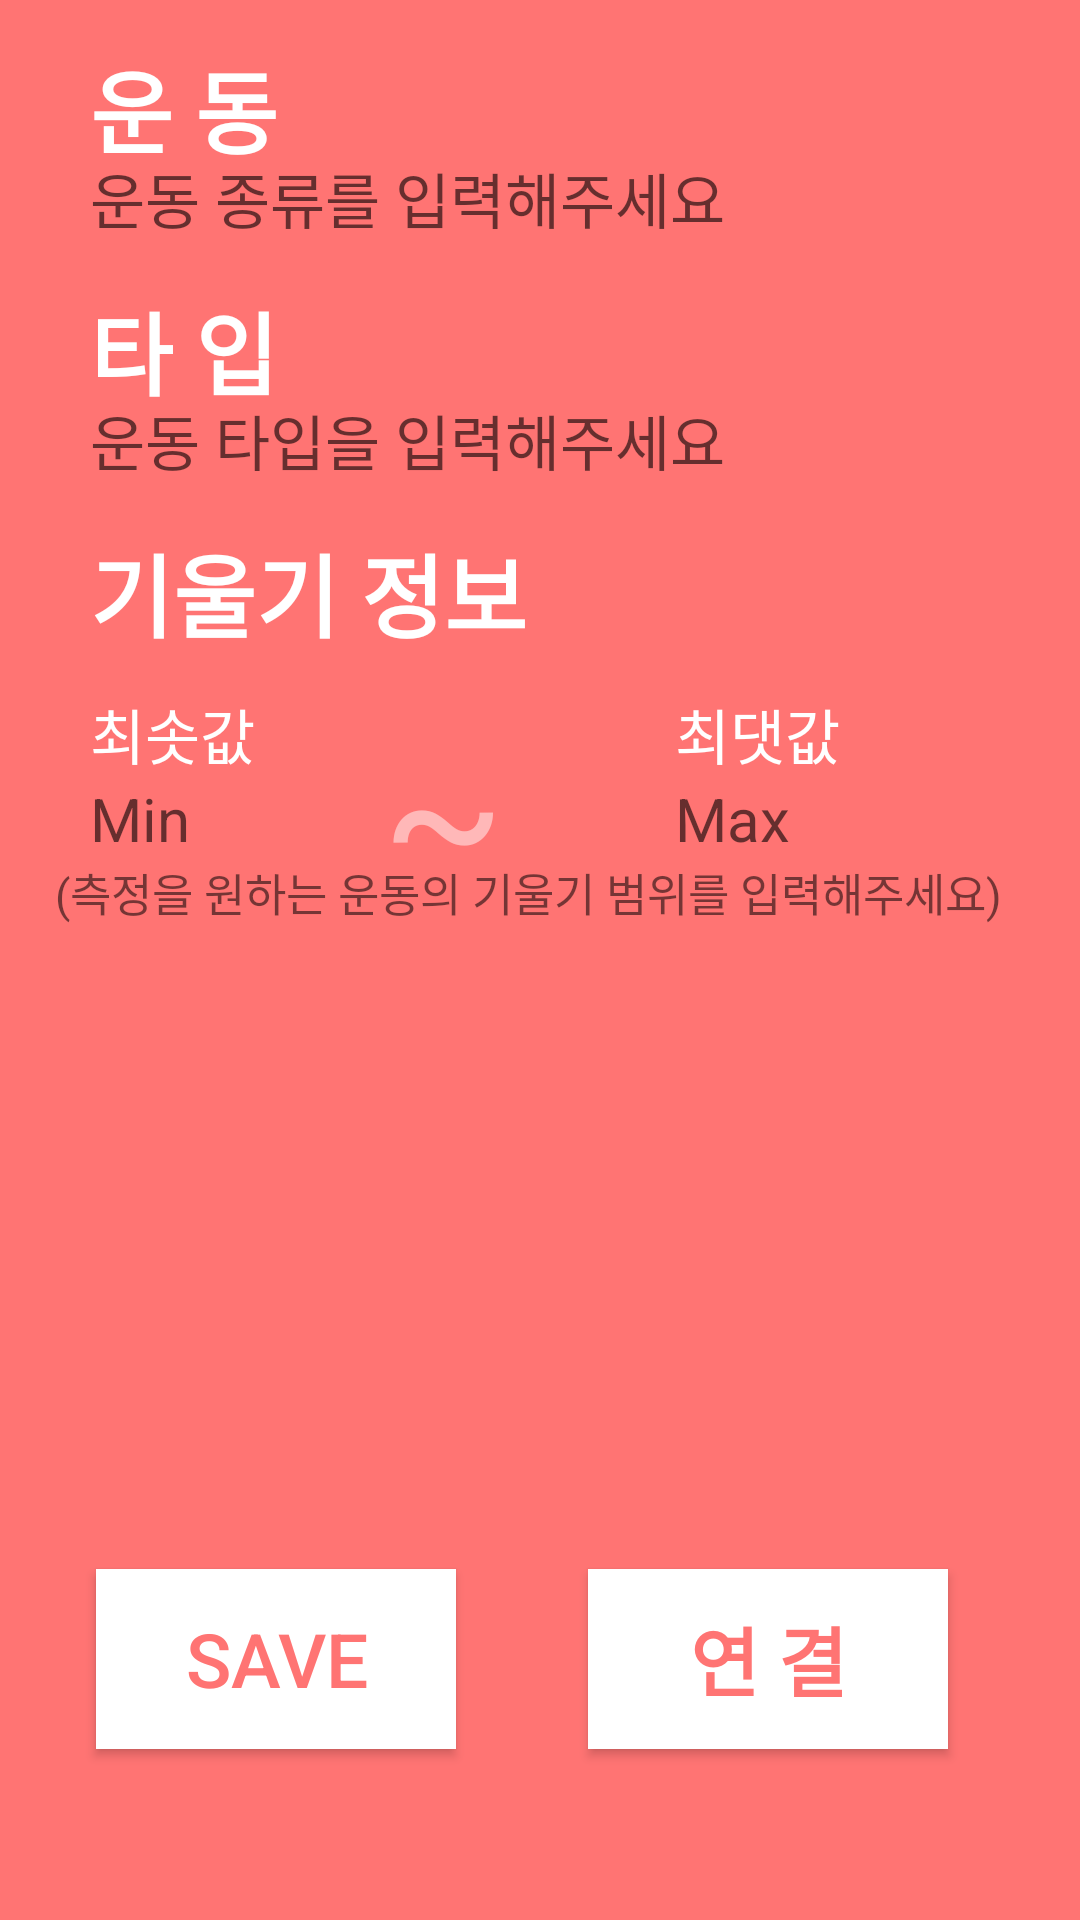

Reconstruct the res/layout file that produces this screen, plus the resources it refers to.
<!-- AndroidManifest.xml: application theme AppTheme -->
<!-- res/layout/activity_add_work.xml -->
<?xml version="1.0" encoding="utf-8"?>
<android.support.constraint.ConstraintLayout xmlns:android="http://schemas.android.com/apk/res/android"
    xmlns:app="http://schemas.android.com/apk/res-auto"
    xmlns:tools="http://schemas.android.com/tools"
    android:layout_width="fill_parent"
    android:layout_height="fill_parent"
    android:orientation="vertical"
    tools:context="com.dudwo.gyrocounter.AddWork"
    android:background="#ff7473">

    <RelativeLayout
        android:layout_width="411dp"
        android:layout_height="603dp"
        tools:layout_editor_absoluteX="0dp"
        tools:layout_editor_absoluteY="0dp">

        <LinearLayout
            android:layout_width="match_parent"
            android:layout_height="match_parent"
            android:orientation="horizontal"
            tools:layout_editor_absoluteX="0dp"
            tools:layout_editor_absoluteY="0dp">

            <LinearLayout
                android:layout_width="match_parent"
                android:layout_height="match_parent"
                android:layout_weight="1"
                android:orientation="vertical">

                <RelativeLayout
                    android:layout_width="match_parent"
                    android:layout_height="match_parent"
                    android:layout_weight="1">

                    <TextView
                        android:id="@+id/text1"
                        android:layout_width="wrap_content"
                        android:layout_height="wrap_content"
                        android:layout_alignParentStart="true"
                        android:layout_alignParentTop="true"
                        android:layout_marginStart="30dp"
                        android:layout_marginTop="14dp"
                        android:text="운 동"
                        android:textColor="#ffffff"
                        android:textSize="30dp"
                        android:textStyle="bold"/>

                    <EditText
                        android:id="@+id/category"
                        android:layout_width="300dp"
                        android:layout_height="wrap_content"
                        android:layout_alignStart="@+id/text1"
                        android:layout_below="@+id/text1"
                        android:background="@null"
                        android:ems="10"
                        android:hint="운동 종류를 입력해주세요"
                        android:inputType="textPersonName"
                        android:textColor="#FFFFB8B8"
                        android:textColorLink="#ffffff"
                        android:textSize="20dp" />

                </RelativeLayout>

                <RelativeLayout
                    android:layout_width="match_parent"
                    android:layout_height="match_parent"
                    android:layout_weight="1">

                    <EditText
                        android:id="@+id/type"
                        android:layout_width="300dp"
                        android:layout_height="wrap_content"
                        android:layout_alignStart="@+id/text2"
                        android:layout_below="@+id/text2"
                        android:background="@null"
                        android:ems="10"
                        android:hint="운동 타입을 입력해주세요"
                        android:inputType="textPersonName"
                        android:textColor="#FFFFB8B8"
                        android:textColorLink="#ffffff"
                        android:textSize="20dp" />

                    <TextView
                        android:id="@+id/text2"
                        android:layout_width="wrap_content"
                        android:layout_height="wrap_content"
                        android:layout_alignParentStart="true"
                        android:layout_alignParentTop="true"
                        android:layout_marginStart="30dp"
                        android:layout_marginTop="14dp"
                        android:text="타 입"
                        android:textColor="#ffffff"
                        android:textSize="30dp"
                        android:textStyle="bold"/>
                </RelativeLayout>

                <RelativeLayout
                    android:layout_width="match_parent"
                    android:layout_height="match_parent"
                    android:layout_weight="0.5">

                    <TextView
                        android:id="@+id/text5"
                        android:layout_width="match_parent"
                        android:layout_height="wrap_content"
                        android:layout_alignParentStart="true"
                        android:layout_below="@+id/max"
                        android:text="     (측정을 원하는 운동의 기울기 범위를 입력해주세요)"
                        android:textSize="15dp" />

                    <TextView
                        android:id="@+id/text6"
                        android:layout_width="wrap_content"
                        android:layout_height="wrap_content"
                        android:layout_alignTop="@+id/text3"
                        android:layout_marginEnd="15dp"
                        android:layout_toStartOf="@+id/text4"
                        android:textColor="#FFFFB8B8"
                        android:text="~"
                        android:textSize="60dp" />

                    <TextView
                        android:id="@+id/text4"
                        android:layout_width="wrap_content"
                        android:layout_height="wrap_content"
                        android:text="최댓값"
                        android:textColor="#ffffff"
                        android:textSize="20dp"
                        android:layout_marginStart="42dp"
                        android:layout_alignBaseline="@+id/text3"
                        android:layout_alignBottom="@+id/text3"
                        android:layout_toEndOf="@+id/text7" />

                    <TextView
                        android:id="@+id/text3"
                        android:layout_width="wrap_content"
                        android:layout_height="wrap_content"
                        android:text="최솟값"
                        android:textColor="#ffffff"
                        android:textSize="20dp"
                        android:layout_marginTop="11dp"
                        android:layout_below="@+id/text7"
                        android:layout_alignStart="@+id/text7" />

                    <EditText
                        android:id="@+id/max"
                        android:layout_width="60dp"
                        android:layout_height="wrap_content"
                        android:layout_alignStart="@+id/text4"
                        android:layout_below="@+id/text4"
                        android:background="@null"
                        android:ems="10"
                        android:hint="Max"
                        android:inputType="number"
                        android:textColor="#FFFFB8B8"
                        android:textColorLink="#ffffff"
                        android:textSize="20dp" />

                    <EditText
                        android:id="@+id/min"
                        android:layout_width="60dp"
                        android:layout_height="wrap_content"
                        android:layout_alignStart="@+id/text3"
                        android:layout_below="@+id/text3"
                        android:background="@null"
                        android:ems="10"
                        android:hint="Min"
                        android:inputType="number"
                        android:textColor="#FFFFB8B8"
                        android:textColorLink="#ffffff"
                        android:textSize="20dp" />

                    <TextView
                        android:id="@+id/text7"
                        android:layout_width="wrap_content"
                        android:layout_height="wrap_content"
                        android:layout_alignParentStart="true"
                        android:layout_alignParentTop="true"
                        android:layout_marginStart="30dp"
                        android:layout_marginTop="14dp"
                        android:text="기울기 정보 "
                        android:textColor="#ffffff"
                        android:textSize="30dp"
                        android:textStyle="bold"/>
                </RelativeLayout>

                <RelativeLayout
                    android:layout_width="match_parent"
                    android:layout_height="100dp">

                    <Button
                        android:id="@+id/add_work_button"
                        android:layout_width="120dp"
                        android:layout_height="60dp"
                        android:layout_marginStart="32dp"
                        android:background="@drawable/buttonsave_select"
                        android:text="SAVE"
                        android:textColor="#ff7473"
                        android:textSize="25dp"
                        android:layout_centerVertical="true"
                        android:layout_alignParentStart="true" />

                    <Button
                        android:id="@+id/btn_connect"
                        android:layout_width="120dp"
                        android:layout_height="60dp"
                        android:layout_centerVertical="true"
                        android:layout_marginStart="44dp"
                        android:layout_toEndOf="@+id/add_work_button"
                        android:background="@drawable/buttonsave_select"
                        android:text="연 결"
                        android:textColor="#ff7473"
                        android:textSize="25dp"
                        android:textStyle="bold" />
                </RelativeLayout>
            </LinearLayout>

            <LinearLayout
                android:layout_width="match_parent"
                android:layout_height="match_parent"
                android:layout_weight="10"
                android:orientation="vertical">

            </LinearLayout>

        </LinearLayout>
    </RelativeLayout>

</android.support.constraint.ConstraintLayout>
<!-- resources referenced by this layout -->
<resources>
  <!-- drawable buttonsave_select (drawable) -->
  <?xml version="1.0" encoding="utf-8"?>
  <selector xmlns:android="http://schemas.android.com/apk/res/android">
      <item android:state_pressed="true" android:drawable="@drawable/buttonsave_select1"/>
      <item android:state_focused="true" android:drawable="@drawable/buttonsave_select1"/>
      <item android:drawable="@drawable/buttonsave_select2"/>
  
  </selector>
</resources>
